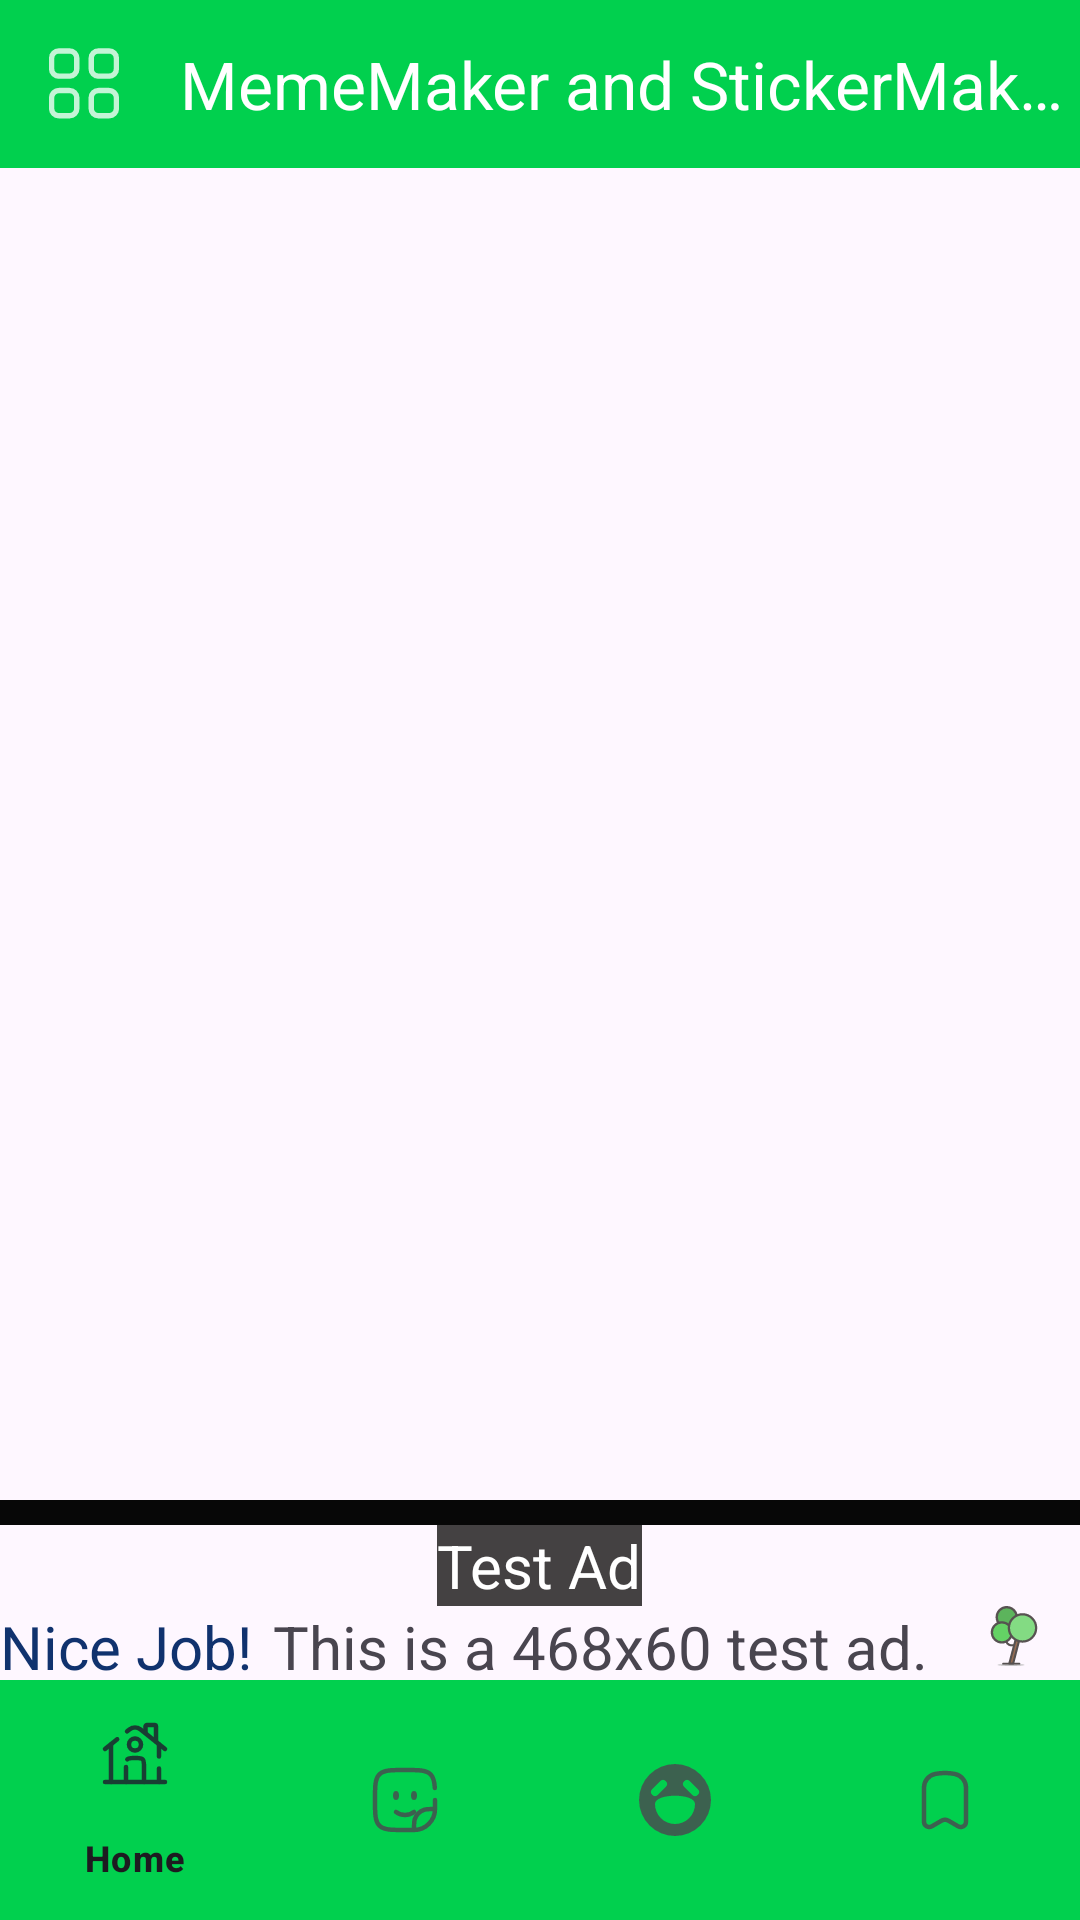

Produce the Android XML layout that renders to this screen, including the resource entries it uses.
<!-- AndroidManifest.xml: application theme Theme.MemesApp -->
<!-- res/layout/activity_main.xml -->
<?xml version="1.0" encoding="utf-8"?>
<androidx.constraintlayout.widget.ConstraintLayout xmlns:android="http://schemas.android.com/apk/res/android"
    xmlns:app="http://schemas.android.com/apk/res-auto"
    xmlns:tools="http://schemas.android.com/tools"
    android:layout_width="match_parent"
    android:layout_margin="2dp"
    android:layout_height="match_parent"
    tools:context=".MainActivity"
    >

    <LinearLayout
        android:id="@+id/linearLayout10"
        android:layout_width="0dp"
        android:layout_height="60dp"
        android:orientation="horizontal"
        app:layout_constraintBottom_toTopOf="@+id/bottomNavigationView"
        app:layout_constraintEnd_toEndOf="parent"
        app:layout_constraintStart_toStartOf="parent">

        <LinearLayout
            android:layout_width="match_parent"
            android:layout_height="match_parent"
            android:gravity="center"
            android:orientation="vertical">

            <TextView
                android:id="@+id/textView7"
                android:layout_width="match_parent"
                android:layout_height="wrap_content"
                android:background="#2C2A2A"
                android:backgroundTint="#070707"
                android:shadowColor="#2E2B2B"
                android:shadowRadius="1"
                android:textSize="6sp" />

            <TextView
                android:id="@+id/textView5"
                android:layout_width="wrap_content"
                android:layout_height="wrap_content"
                android:background="#E22C2A2A"
                android:gravity="center"
                android:text="Test Ad"
                android:textColor="@color/white"
                android:textSize="20sp" />

            <LinearLayout
                android:layout_width="match_parent"
                android:layout_height="match_parent"
                android:orientation="horizontal">

                <TextView
                    android:id="@+id/textView3"
                    android:layout_width="wrap_content"
                    android:layout_height="wrap_content"
                    android:text="Nice Job!"
                    android:textColor="#10326E"
                    android:textSize="20sp" />

                <TextView
                    android:id="@+id/textView4"
                    android:layout_width="wrap_content"
                    android:layout_height="wrap_content"
                    android:layout_weight="1"
                    android:gravity="center"
                    android:text="This is a 468x60 test ad."
                    android:textSize="20sp" />

                <ImageView
                    android:id="@+id/imageView9"
                    android:layout_width="30dp"
                    android:layout_height="20dp"
                    android:layout_weight="1"
                    android:src="@drawable/ad" />

            </LinearLayout>

        </LinearLayout>

    </LinearLayout>


    <com.google.android.material.appbar.AppBarLayout
        android:id="@+id/appBarLayout"
        android:layout_width="match_parent"
        android:background="#01D04E"
        android:layout_height="0dp"
        app:layout_constraintEnd_toEndOf="parent"
        app:layout_constraintStart_toStartOf="parent"
        app:layout_constraintTop_toTopOf="parent">

        <com.google.android.material.appbar.MaterialToolbar

            android:layout_width="match_parent"
            android:layout_height="?android:attr/actionBarSize"
            app:title="MemeMaker and StickerMaker"
            app:navigationIcon="@drawable/menu"
            app:titleTextColor="@color/white"
            />

    </com.google.android.material.appbar.AppBarLayout>

    <FrameLayout

        android:id="@+id/main_frame"
        android:layout_width="0dp"
        android:layout_height="0dp"
        app:layout_constraintBottom_toTopOf="@+id/linearLayout10"
        app:layout_constraintEnd_toEndOf="parent"
        app:layout_constraintStart_toStartOf="parent"
        app:layout_constraintTop_toBottomOf="@+id/appBarLayout">

    </FrameLayout>

    <com.google.android.material.bottomnavigation.BottomNavigationView
        android:id="@+id/bottomNavigationView"
        android:layout_width="0dp"
        android:background="#01D04E"
        android:layout_height="wrap_content"
        app:layout_constraintBottom_toBottomOf="parent"
        app:layout_constraintEnd_toEndOf="parent"
        app:layout_constraintStart_toStartOf="parent"
        app:menu="@menu/main_bottom_menu" />


</androidx.constraintlayout.widget.ConstraintLayout>
<!-- resources referenced by this layout -->
<resources>
  <color name="white">#FFFFFFFF</color>
  <!-- drawable ad: vector/xml drawable (drawable, 2170 chars, omitted) -->
  <!-- drawable menu (drawable) -->
  <vector android:alpha="0.77" android:height="30dp"
      android:viewportHeight="25" android:viewportWidth="25"
      android:width="30dp" xmlns:android="http://schemas.android.com/apk/res/android">
      <path android:fillColor="#00000000"
          android:pathData="M19.5,3.32L16.5,3.32C15.395,3.32 14.5,4.215 14.5,5.32L14.5,8.32C14.5,9.425 15.395,10.32 16.5,10.32L19.5,10.32C20.605,10.32 21.5,9.425 21.5,8.32L21.5,5.32C21.5,4.215 20.605,3.32 19.5,3.32Z"
          android:strokeColor="#FFFFFF" android:strokeLineCap="round"
          android:strokeLineJoin="round" android:strokeWidth="1.5"/>
      <path android:fillColor="#00000000"
          android:pathData="M8.5,3.32L5.5,3.32C4.395,3.32 3.5,4.215 3.5,5.32L3.5,8.32C3.5,9.425 4.395,10.32 5.5,10.32L8.5,10.32C9.605,10.32 10.5,9.425 10.5,8.32L10.5,5.32C10.5,4.215 9.605,3.32 8.5,3.32Z"
          android:strokeColor="#FFFFFF" android:strokeLineCap="round"
          android:strokeLineJoin="round" android:strokeWidth="1.5"/>
      <path android:fillColor="#00000000"
          android:pathData="M19.5,14.32L16.5,14.32C15.395,14.32 14.5,15.215 14.5,16.32L14.5,19.32C14.5,20.425 15.395,21.32 16.5,21.32L19.5,21.32C20.605,21.32 21.5,20.425 21.5,19.32L21.5,16.32C21.5,15.215 20.605,14.32 19.5,14.32Z"
          android:strokeColor="#FFFFFF" android:strokeLineCap="round"
          android:strokeLineJoin="round" android:strokeWidth="1.5"/>
      <path android:fillColor="#00000000"
          android:pathData="M8.5,14.32L5.5,14.32C4.395,14.32 3.5,15.215 3.5,16.32L3.5,19.32C3.5,20.425 4.395,21.32 5.5,21.32L8.5,21.32C9.605,21.32 10.5,20.425 10.5,19.32L10.5,16.32C10.5,15.215 9.605,14.32 8.5,14.32Z"
          android:strokeColor="#FFFFFF" android:strokeLineCap="round"
          android:strokeLineJoin="round" android:strokeWidth="1.5"/>
  </vector>
  <style name="Theme.MemesApp" parent="Base.Theme.MemesApp" />
  <style name="Base.Theme.MemesApp" parent="Theme.Material3.DayNight.NoActionBar">
          
           <item name="colorPrimary">#01D04E</item>
      </style>
</resources>
